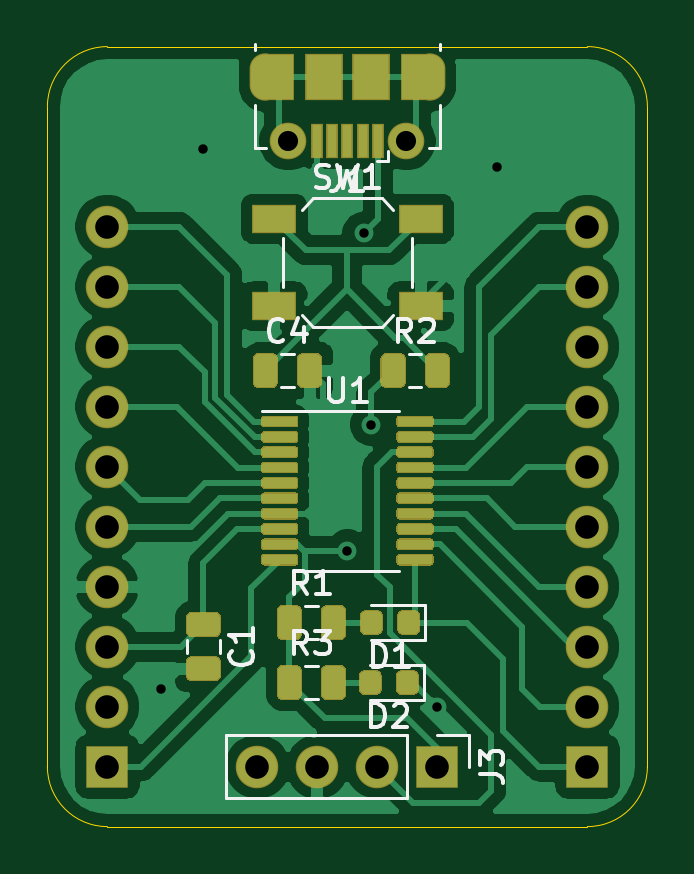
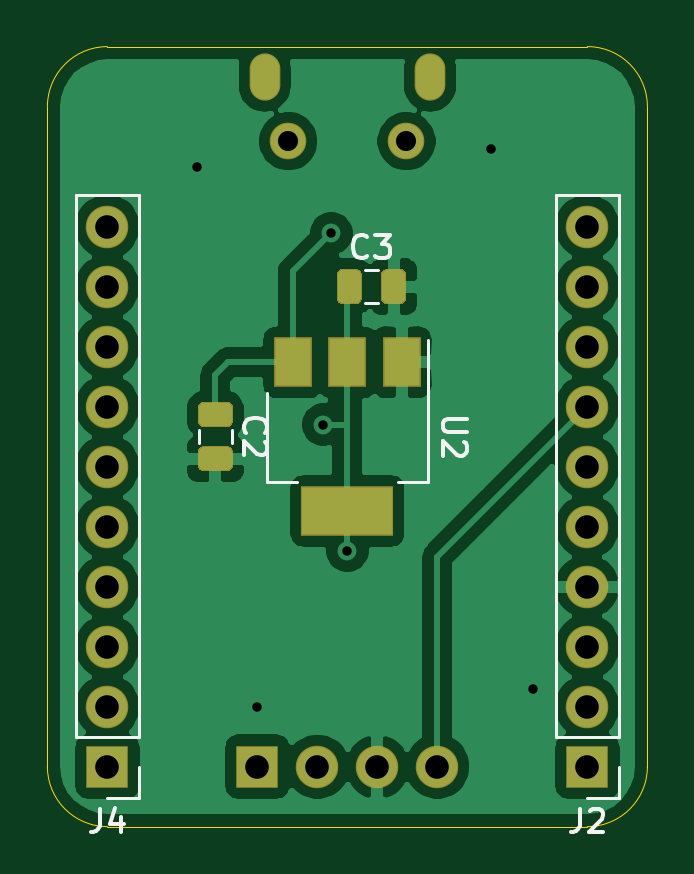
Circuit board: 11 layer files. Board 25.4 x 33.0 mm.
- bottom_copper: STM8-Dev-Board-STM8S003F3P6-B_Cu.gbr (60951 bytes)
- bottom_mask: STM8-Dev-Board-STM8S003F3P6-B_Mask.gbr (2963 bytes)
- paste: STM8-Dev-Board-STM8S003F3P6-B_Paste.gbr (2047 bytes)
- bottom_silk: STM8-Dev-Board-STM8S003F3P6-B_SilkS.gbr (4293 bytes)
- outline: STM8-Dev-Board-STM8S003F3P6-Edge_Cuts.gbr (1110 bytes)
- top_copper: STM8-Dev-Board-STM8S003F3P6-F_Cu.gbr (74667 bytes)
- top_mask: STM8-Dev-Board-STM8S003F3P6-F_Mask.gbr (13507 bytes)
- paste: STM8-Dev-Board-STM8S003F3P6-F_Paste.gbr (12520 bytes)
- top_silk: STM8-Dev-Board-STM8S003F3P6-F_SilkS.gbr (8902 bytes)
- drill: STM8-Dev-Board-STM8S003F3P6-NPTH.drl (269 bytes)
- drill: STM8-Dev-Board-STM8S003F3P6-PTH.drl (776 bytes)

=== bottom_copper: STM8-Dev-Board-STM8S003F3P6-B_Cu.gbr (60951 bytes, source omitted) ===
=== bottom_mask: STM8-Dev-Board-STM8S003F3P6-B_Mask.gbr ===
%TF.GenerationSoftware,KiCad,Pcbnew,(5.1.6)-1*%
%TF.CreationDate,2020-06-22T18:51:59+05:30*%
%TF.ProjectId,STM8-Dev-Board-STM8S003F3P6,53544d38-2d44-4657-962d-426f6172642d,rev?*%
%TF.SameCoordinates,Original*%
%TF.FileFunction,Soldermask,Bot*%
%TF.FilePolarity,Negative*%
%FSLAX46Y46*%
G04 Gerber Fmt 4.6, Leading zero omitted, Abs format (unit mm)*
G04 Created by KiCad (PCBNEW (5.1.6)-1) date 2020-06-22 18:51:59*
%MOMM*%
%LPD*%
G01*
G04 APERTURE LIST*
%ADD10O,1.300000X2.000000*%
%ADD11C,1.550000*%
%ADD12R,1.600000X2.100000*%
%ADD13R,3.900000X2.100000*%
%ADD14O,1.800000X1.800000*%
%ADD15R,1.800000X1.800000*%
G04 APERTURE END LIST*
D10*
%TO.C,J1*%
X60000000Y-120682500D03*
X67000000Y-120682500D03*
D11*
X61000000Y-123382500D03*
X66000000Y-123382500D03*
%TD*%
D12*
%TO.C,U2*%
X61200000Y-132740000D03*
X65800000Y-132740000D03*
X63500000Y-132740000D03*
D13*
X63500000Y-139040000D03*
%TD*%
D14*
%TO.C,J4*%
X73660000Y-127000000D03*
X73660000Y-129540000D03*
X73660000Y-132080000D03*
X73660000Y-134620000D03*
X73660000Y-137160000D03*
X73660000Y-139700000D03*
X73660000Y-142240000D03*
X73660000Y-144780000D03*
X73660000Y-147320000D03*
D15*
X73660000Y-149860000D03*
%TD*%
D14*
%TO.C,J3*%
X59690000Y-149860000D03*
X62230000Y-149860000D03*
X64770000Y-149860000D03*
D15*
X67310000Y-149860000D03*
%TD*%
D14*
%TO.C,J2*%
X53340000Y-127000000D03*
X53340000Y-129540000D03*
X53340000Y-132080000D03*
X53340000Y-134620000D03*
X53340000Y-137160000D03*
X53340000Y-139700000D03*
X53340000Y-142240000D03*
X53340000Y-144780000D03*
X53340000Y-147320000D03*
D15*
X53340000Y-149860000D03*
%TD*%
%TO.C,C3*%
G36*
G01*
X62084000Y-129058750D02*
X62084000Y-130021250D01*
G75*
G02*
X61815250Y-130290000I-268750J0D01*
G01*
X61277750Y-130290000D01*
G75*
G02*
X61009000Y-130021250I0J268750D01*
G01*
X61009000Y-129058750D01*
G75*
G02*
X61277750Y-128790000I268750J0D01*
G01*
X61815250Y-128790000D01*
G75*
G02*
X62084000Y-129058750I0J-268750D01*
G01*
G37*
G36*
G01*
X63959000Y-129058750D02*
X63959000Y-130021250D01*
G75*
G02*
X63690250Y-130290000I-268750J0D01*
G01*
X63152750Y-130290000D01*
G75*
G02*
X62884000Y-130021250I0J268750D01*
G01*
X62884000Y-129058750D01*
G75*
G02*
X63152750Y-128790000I268750J0D01*
G01*
X63690250Y-128790000D01*
G75*
G02*
X63959000Y-129058750I0J-268750D01*
G01*
G37*
%TD*%
%TO.C,C2*%
G36*
G01*
X68606750Y-136290000D02*
X69569250Y-136290000D01*
G75*
G02*
X69838000Y-136558750I0J-268750D01*
G01*
X69838000Y-137096250D01*
G75*
G02*
X69569250Y-137365000I-268750J0D01*
G01*
X68606750Y-137365000D01*
G75*
G02*
X68338000Y-137096250I0J268750D01*
G01*
X68338000Y-136558750D01*
G75*
G02*
X68606750Y-136290000I268750J0D01*
G01*
G37*
G36*
G01*
X68606750Y-134415000D02*
X69569250Y-134415000D01*
G75*
G02*
X69838000Y-134683750I0J-268750D01*
G01*
X69838000Y-135221250D01*
G75*
G02*
X69569250Y-135490000I-268750J0D01*
G01*
X68606750Y-135490000D01*
G75*
G02*
X68338000Y-135221250I0J268750D01*
G01*
X68338000Y-134683750D01*
G75*
G02*
X68606750Y-134415000I268750J0D01*
G01*
G37*
%TD*%
M02*

=== paste: STM8-Dev-Board-STM8S003F3P6-B_Paste.gbr ===
%TF.GenerationSoftware,KiCad,Pcbnew,(5.1.6)-1*%
%TF.CreationDate,2020-06-22T18:51:59+05:30*%
%TF.ProjectId,STM8-Dev-Board-STM8S003F3P6,53544d38-2d44-4657-962d-426f6172642d,rev?*%
%TF.SameCoordinates,Original*%
%TF.FileFunction,Paste,Bot*%
%TF.FilePolarity,Positive*%
%FSLAX46Y46*%
G04 Gerber Fmt 4.6, Leading zero omitted, Abs format (unit mm)*
G04 Created by KiCad (PCBNEW (5.1.6)-1) date 2020-06-22 18:51:59*
%MOMM*%
%LPD*%
G01*
G04 APERTURE LIST*
%ADD10R,1.500000X2.000000*%
%ADD11R,3.800000X2.000000*%
G04 APERTURE END LIST*
D10*
%TO.C,U2*%
X61200000Y-132740000D03*
X65800000Y-132740000D03*
X63500000Y-132740000D03*
D11*
X63500000Y-139040000D03*
%TD*%
%TO.C,C3*%
G36*
G01*
X62034000Y-129083750D02*
X62034000Y-129996250D01*
G75*
G02*
X61790250Y-130240000I-243750J0D01*
G01*
X61302750Y-130240000D01*
G75*
G02*
X61059000Y-129996250I0J243750D01*
G01*
X61059000Y-129083750D01*
G75*
G02*
X61302750Y-128840000I243750J0D01*
G01*
X61790250Y-128840000D01*
G75*
G02*
X62034000Y-129083750I0J-243750D01*
G01*
G37*
G36*
G01*
X63909000Y-129083750D02*
X63909000Y-129996250D01*
G75*
G02*
X63665250Y-130240000I-243750J0D01*
G01*
X63177750Y-130240000D01*
G75*
G02*
X62934000Y-129996250I0J243750D01*
G01*
X62934000Y-129083750D01*
G75*
G02*
X63177750Y-128840000I243750J0D01*
G01*
X63665250Y-128840000D01*
G75*
G02*
X63909000Y-129083750I0J-243750D01*
G01*
G37*
%TD*%
%TO.C,C2*%
G36*
G01*
X68631750Y-136340000D02*
X69544250Y-136340000D01*
G75*
G02*
X69788000Y-136583750I0J-243750D01*
G01*
X69788000Y-137071250D01*
G75*
G02*
X69544250Y-137315000I-243750J0D01*
G01*
X68631750Y-137315000D01*
G75*
G02*
X68388000Y-137071250I0J243750D01*
G01*
X68388000Y-136583750D01*
G75*
G02*
X68631750Y-136340000I243750J0D01*
G01*
G37*
G36*
G01*
X68631750Y-134465000D02*
X69544250Y-134465000D01*
G75*
G02*
X69788000Y-134708750I0J-243750D01*
G01*
X69788000Y-135196250D01*
G75*
G02*
X69544250Y-135440000I-243750J0D01*
G01*
X68631750Y-135440000D01*
G75*
G02*
X68388000Y-135196250I0J243750D01*
G01*
X68388000Y-134708750D01*
G75*
G02*
X68631750Y-134465000I243750J0D01*
G01*
G37*
%TD*%
M02*

=== bottom_silk: STM8-Dev-Board-STM8S003F3P6-B_SilkS.gbr ===
%TF.GenerationSoftware,KiCad,Pcbnew,(5.1.6)-1*%
%TF.CreationDate,2020-06-22T18:51:59+05:30*%
%TF.ProjectId,STM8-Dev-Board-STM8S003F3P6,53544d38-2d44-4657-962d-426f6172642d,rev?*%
%TF.SameCoordinates,Original*%
%TF.FileFunction,Legend,Bot*%
%TF.FilePolarity,Positive*%
%FSLAX46Y46*%
G04 Gerber Fmt 4.6, Leading zero omitted, Abs format (unit mm)*
G04 Created by KiCad (PCBNEW (5.1.6)-1) date 2020-06-22 18:51:59*
%MOMM*%
%LPD*%
G01*
G04 APERTURE LIST*
%ADD10C,0.120000*%
%ADD11C,0.150000*%
G04 APERTURE END LIST*
D10*
%TO.C,U2*%
X66910000Y-137800000D02*
X65650000Y-137800000D01*
X60090000Y-137800000D02*
X61350000Y-137800000D01*
X66910000Y-134040000D02*
X66910000Y-137800000D01*
X60090000Y-131790000D02*
X60090000Y-137800000D01*
%TO.C,J4*%
X72330000Y-125670000D02*
X74990000Y-125670000D01*
X72330000Y-148590000D02*
X72330000Y-125670000D01*
X74990000Y-148590000D02*
X74990000Y-125670000D01*
X72330000Y-148590000D02*
X74990000Y-148590000D01*
X72330000Y-149860000D02*
X72330000Y-151190000D01*
X72330000Y-151190000D02*
X73660000Y-151190000D01*
%TO.C,J2*%
X52010000Y-125670000D02*
X54670000Y-125670000D01*
X52010000Y-148590000D02*
X52010000Y-125670000D01*
X54670000Y-148590000D02*
X54670000Y-125670000D01*
X52010000Y-148590000D02*
X54670000Y-148590000D01*
X52010000Y-149860000D02*
X52010000Y-151190000D01*
X52010000Y-151190000D02*
X53340000Y-151190000D01*
%TO.C,C3*%
X62742578Y-128830000D02*
X62225422Y-128830000D01*
X62742578Y-130250000D02*
X62225422Y-130250000D01*
%TO.C,C2*%
X68378000Y-135631422D02*
X68378000Y-136148578D01*
X69798000Y-135631422D02*
X69798000Y-136148578D01*
%TO.C,U2*%
D11*
X58452380Y-135128095D02*
X59261904Y-135128095D01*
X59357142Y-135175714D01*
X59404761Y-135223333D01*
X59452380Y-135318571D01*
X59452380Y-135509047D01*
X59404761Y-135604285D01*
X59357142Y-135651904D01*
X59261904Y-135699523D01*
X58452380Y-135699523D01*
X58547619Y-136128095D02*
X58500000Y-136175714D01*
X58452380Y-136270952D01*
X58452380Y-136509047D01*
X58500000Y-136604285D01*
X58547619Y-136651904D01*
X58642857Y-136699523D01*
X58738095Y-136699523D01*
X58880952Y-136651904D01*
X59452380Y-136080476D01*
X59452380Y-136699523D01*
%TO.C,J4*%
X73993333Y-151642380D02*
X73993333Y-152356666D01*
X74040952Y-152499523D01*
X74136190Y-152594761D01*
X74279047Y-152642380D01*
X74374285Y-152642380D01*
X73088571Y-151975714D02*
X73088571Y-152642380D01*
X73326666Y-151594761D02*
X73564761Y-152309047D01*
X72945714Y-152309047D01*
%TO.C,J2*%
X53673333Y-151642380D02*
X53673333Y-152356666D01*
X53720952Y-152499523D01*
X53816190Y-152594761D01*
X53959047Y-152642380D01*
X54054285Y-152642380D01*
X53244761Y-151737619D02*
X53197142Y-151690000D01*
X53101904Y-151642380D01*
X52863809Y-151642380D01*
X52768571Y-151690000D01*
X52720952Y-151737619D01*
X52673333Y-151832857D01*
X52673333Y-151928095D01*
X52720952Y-152070952D01*
X53292380Y-152642380D01*
X52673333Y-152642380D01*
%TO.C,C3*%
X62650666Y-128247142D02*
X62698285Y-128294761D01*
X62841142Y-128342380D01*
X62936380Y-128342380D01*
X63079238Y-128294761D01*
X63174476Y-128199523D01*
X63222095Y-128104285D01*
X63269714Y-127913809D01*
X63269714Y-127770952D01*
X63222095Y-127580476D01*
X63174476Y-127485238D01*
X63079238Y-127390000D01*
X62936380Y-127342380D01*
X62841142Y-127342380D01*
X62698285Y-127390000D01*
X62650666Y-127437619D01*
X62317333Y-127342380D02*
X61698285Y-127342380D01*
X62031619Y-127723333D01*
X61888761Y-127723333D01*
X61793523Y-127770952D01*
X61745904Y-127818571D01*
X61698285Y-127913809D01*
X61698285Y-128151904D01*
X61745904Y-128247142D01*
X61793523Y-128294761D01*
X61888761Y-128342380D01*
X62174476Y-128342380D01*
X62269714Y-128294761D01*
X62317333Y-128247142D01*
%TO.C,C2*%
X67795142Y-135723333D02*
X67842761Y-135675714D01*
X67890380Y-135532857D01*
X67890380Y-135437619D01*
X67842761Y-135294761D01*
X67747523Y-135199523D01*
X67652285Y-135151904D01*
X67461809Y-135104285D01*
X67318952Y-135104285D01*
X67128476Y-135151904D01*
X67033238Y-135199523D01*
X66938000Y-135294761D01*
X66890380Y-135437619D01*
X66890380Y-135532857D01*
X66938000Y-135675714D01*
X66985619Y-135723333D01*
X66985619Y-136104285D02*
X66938000Y-136151904D01*
X66890380Y-136247142D01*
X66890380Y-136485238D01*
X66938000Y-136580476D01*
X66985619Y-136628095D01*
X67080857Y-136675714D01*
X67176095Y-136675714D01*
X67318952Y-136628095D01*
X67890380Y-136056666D01*
X67890380Y-136675714D01*
%TD*%
M02*

=== outline: STM8-Dev-Board-STM8S003F3P6-Edge_Cuts.gbr ===
%TF.GenerationSoftware,KiCad,Pcbnew,(5.1.6)-1*%
%TF.CreationDate,2020-06-22T18:51:59+05:30*%
%TF.ProjectId,STM8-Dev-Board-STM8S003F3P6,53544d38-2d44-4657-962d-426f6172642d,rev?*%
%TF.SameCoordinates,Original*%
%TF.FileFunction,Profile,NP*%
%FSLAX46Y46*%
G04 Gerber Fmt 4.6, Leading zero omitted, Abs format (unit mm)*
G04 Created by KiCad (PCBNEW (5.1.6)-1) date 2020-06-22 18:51:59*
%MOMM*%
%LPD*%
G01*
G04 APERTURE LIST*
%TA.AperFunction,Profile*%
%ADD10C,0.050000*%
%TD*%
G04 APERTURE END LIST*
D10*
X76200000Y-149860000D02*
G75*
G02*
X73660000Y-152400000I-2540000J0D01*
G01*
X53340000Y-152400000D02*
G75*
G02*
X50800000Y-149860000I0J2540000D01*
G01*
X73660000Y-119380000D02*
G75*
G02*
X76200000Y-121920000I0J-2540000D01*
G01*
X50800000Y-121920000D02*
G75*
G02*
X53340000Y-119380000I2540000J0D01*
G01*
X50800000Y-121920000D02*
X50800000Y-121920000D01*
X76200000Y-121920000D02*
X76200000Y-121920000D01*
X73660000Y-152400000D02*
X53340000Y-152400000D01*
X76200000Y-121920000D02*
X76200000Y-149860000D01*
X53340000Y-119380000D02*
X73660000Y-119380000D01*
X50800000Y-149860000D02*
X50800000Y-121920000D01*
M02*

=== top_copper: STM8-Dev-Board-STM8S003F3P6-F_Cu.gbr (74667 bytes, source omitted) ===
=== top_mask: STM8-Dev-Board-STM8S003F3P6-F_Mask.gbr (13507 bytes, source omitted) ===
=== paste: STM8-Dev-Board-STM8S003F3P6-F_Paste.gbr (12520 bytes, source omitted) ===
=== top_silk: STM8-Dev-Board-STM8S003F3P6-F_SilkS.gbr (8902 bytes, source omitted) ===
=== drill: STM8-Dev-Board-STM8S003F3P6-NPTH.drl ===
M48
; DRILL file {KiCad (5.1.6)-1} date 06/22/20 18:52:02
; FORMAT={-:-/ absolute / inch / decimal}
; #@! TF.CreationDate,2020-06-22T18:52:02+05:30
; #@! TF.GenerationSoftware,Kicad,Pcbnew,(5.1.6)-1
; #@! TF.FileFunction,NonPlated,1,2,NPTH
FMAT,2
INCH
%
G90
G05
T0
M30

=== drill: STM8-Dev-Board-STM8S003F3P6-PTH.drl ===
M48
; DRILL file {KiCad (5.1.6)-1} date 06/22/20 18:52:02
; FORMAT={-:-/ absolute / inch / decimal}
; #@! TF.CreationDate,2020-06-22T18:52:02+05:30
; #@! TF.GenerationSoftware,Kicad,Pcbnew,(5.1.6)-1
; #@! TF.FileFunction,Plated,1,2,PTH
FMAT,2
INCH
T1C0.0157
T2C0.0236
T3C0.0335
T4C0.0394
%
G90
G05
T1
X2.19Y-5.77
X2.26Y-4.87
X2.5Y-5.54
X2.527Y-5.011
X2.54Y-5.33
X2.65Y-5.8
X2.75Y-4.9
T3
X2.4016Y-4.8576
X2.5984Y-4.8576
T4
X2.35Y-5.9
X2.45Y-5.9
X2.55Y-5.9
X2.65Y-5.9
X2.1Y-5.0
X2.1Y-5.1
X2.1Y-5.2
X2.1Y-5.3
X2.1Y-5.4
X2.1Y-5.5
X2.1Y-5.6
X2.1Y-5.7
X2.1Y-5.8
X2.1Y-5.9
X2.9Y-5.0
X2.9Y-5.1
X2.9Y-5.2
X2.9Y-5.3
X2.9Y-5.4
X2.9Y-5.5
X2.9Y-5.6
X2.9Y-5.7
X2.9Y-5.8
X2.9Y-5.9
T2
G00X2.3622Y-4.7651
M15
G01X2.3622Y-4.7375
M16
G05
G00X2.6378Y-4.7375
M15
G01X2.6378Y-4.7651
M16
G05
T0
M30

